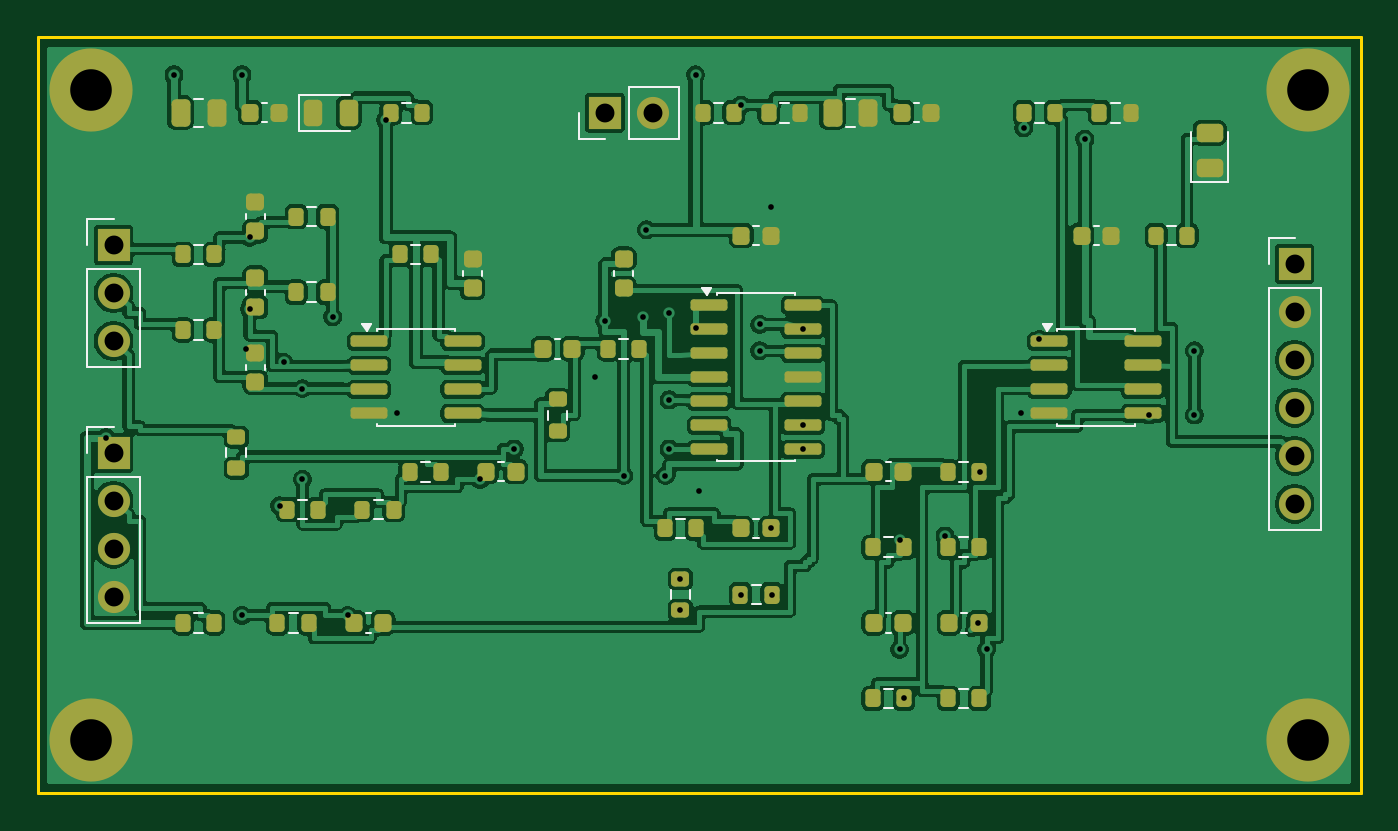
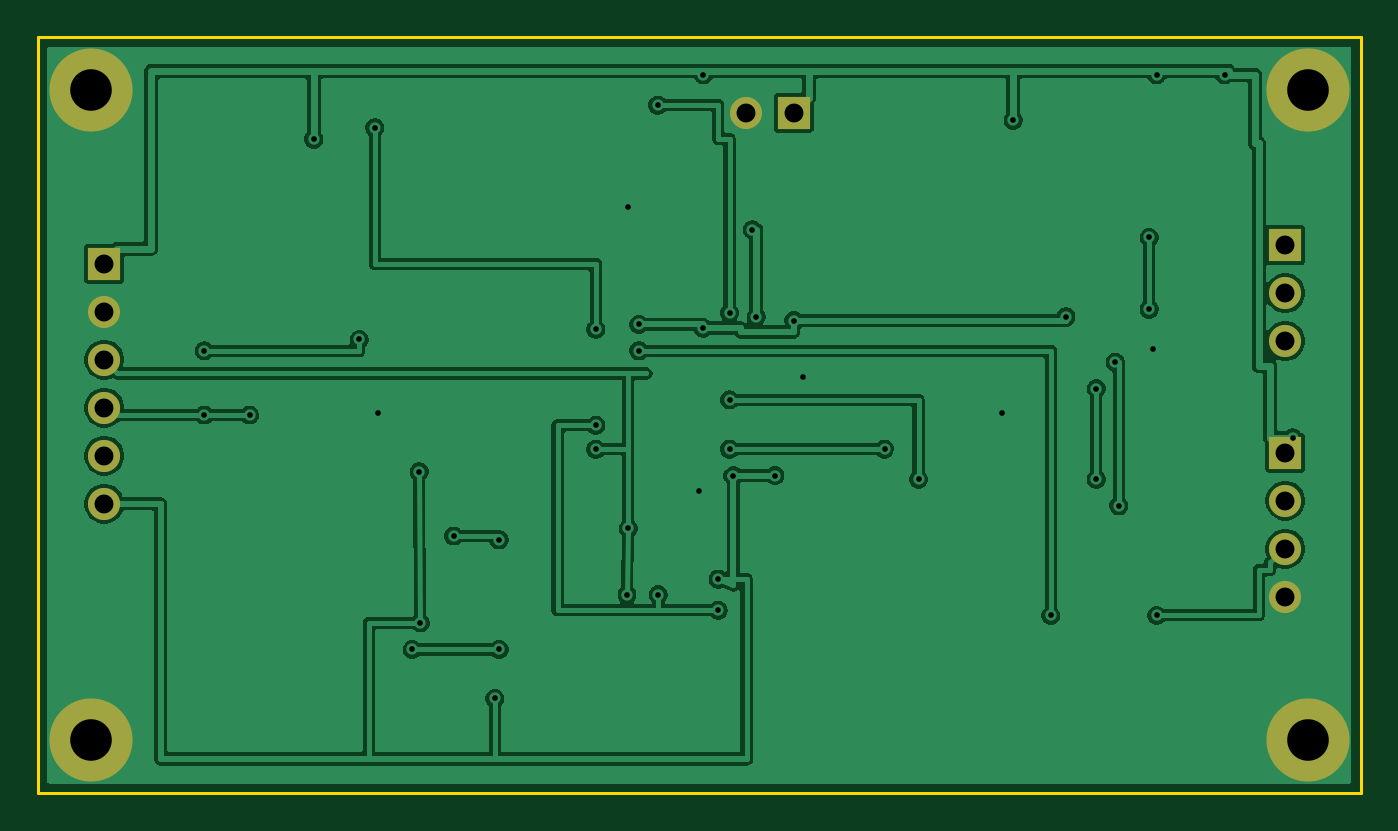
Circuit board: 10 layer files. Board 70.0 x 40.0 mm.
- bottom_copper: ECG_PPG_System-B_Cu.gbl (79713 bytes)
- bottom_mask: ECG_PPG_System-B_Mask.gbs (1206 bytes)
- paste: ECG_PPG_System-B_Paste.gbp (501 bytes)
- bottom_silk: ECG_PPG_System-B_Silkscreen.gbo (502 bytes)
- outline: ECG_PPG_System-Edge_Cuts.gm1 (663 bytes)
- top_copper: ECG_PPG_System-F_Cu.gtl (179011 bytes)
- top_mask: ECG_PPG_System-F_Mask.gts (6626 bytes)
- paste: ECG_PPG_System-F_Paste.gtp (5901 bytes)
- top_silk: ECG_PPG_System-F_Silkscreen.gto (8281 bytes)
- drill: ECG_PPG_System.drl (1371 bytes)

=== bottom_copper: ECG_PPG_System-B_Cu.gbl (79713 bytes, source omitted) ===
=== bottom_mask: ECG_PPG_System-B_Mask.gbs ===
%TF.GenerationSoftware,KiCad,Pcbnew,10.0.8-10.0.8~ubuntu26.04.1*%
%TF.CreationDate,2026-11-08T23:31:36+07:00*%
%TF.ProjectId,ECG_PPG_System,4543475f-5050-4475-9f53-797374656d2e,rev?*%
%TF.SameCoordinates,Original*%
%TF.FileFunction,Soldermask,Bot*%
%TF.FilePolarity,Negative*%
%FSLAX46Y46*%
G04 Gerber Fmt 4.6, Leading zero omitted, Abs format (unit mm)*
G04 Created by KiCad (PCBNEW 10.0.8-10.0.8~ubuntu26.04.1) date 2026-11-08 23:31:36*
%MOMM*%
%LPD*%
G01*
G04 APERTURE LIST*
%ADD10R,1.700000X1.700000*%
%ADD11C,1.700000*%
%ADD12C,4.400000*%
G04 APERTURE END LIST*
D10*
%TO.C,J4*%
X66500000Y-12000000D03*
D11*
X66500000Y-14540000D03*
X66500000Y-17080000D03*
X66500000Y-19620000D03*
X66500000Y-22160000D03*
X66500000Y-24700000D03*
%TD*%
D12*
%TO.C,H1*%
X2800000Y-2800000D03*
%TD*%
D10*
%TO.C,J3*%
X4000000Y-22000000D03*
D11*
X4000000Y-24540000D03*
X4000000Y-27080000D03*
X4000000Y-29620000D03*
%TD*%
D10*
%TO.C,J2*%
X4000000Y-11000000D03*
D11*
X4000000Y-13540000D03*
X4000000Y-16080000D03*
%TD*%
D12*
%TO.C,H3*%
X2800000Y-37200000D03*
%TD*%
D10*
%TO.C,J1*%
X30000000Y-4000000D03*
D11*
X32540000Y-4000000D03*
%TD*%
D12*
%TO.C,H4*%
X67200000Y-37200000D03*
%TD*%
%TO.C,H2*%
X67200000Y-2800000D03*
%TD*%
M02*

=== paste: ECG_PPG_System-B_Paste.gbp ===
%TF.GenerationSoftware,KiCad,Pcbnew,10.0.8-10.0.8~ubuntu26.04.1*%
%TF.CreationDate,2026-11-08T23:31:36+07:00*%
%TF.ProjectId,ECG_PPG_System,4543475f-5050-4475-9f53-797374656d2e,rev?*%
%TF.SameCoordinates,Original*%
%TF.FileFunction,Paste,Bot*%
%TF.FilePolarity,Positive*%
%FSLAX46Y46*%
G04 Gerber Fmt 4.6, Leading zero omitted, Abs format (unit mm)*
G04 Created by KiCad (PCBNEW 10.0.8-10.0.8~ubuntu26.04.1) date 2026-11-08 23:31:36*
%MOMM*%
%LPD*%
G01*
G04 APERTURE LIST*
G04 APERTURE END LIST*
M02*

=== bottom_silk: ECG_PPG_System-B_Silkscreen.gbo ===
%TF.GenerationSoftware,KiCad,Pcbnew,10.0.8-10.0.8~ubuntu26.04.1*%
%TF.CreationDate,2026-11-08T23:31:36+07:00*%
%TF.ProjectId,ECG_PPG_System,4543475f-5050-4475-9f53-797374656d2e,rev?*%
%TF.SameCoordinates,Original*%
%TF.FileFunction,Legend,Bot*%
%TF.FilePolarity,Positive*%
%FSLAX46Y46*%
G04 Gerber Fmt 4.6, Leading zero omitted, Abs format (unit mm)*
G04 Created by KiCad (PCBNEW 10.0.8-10.0.8~ubuntu26.04.1) date 2026-11-08 23:31:36*
%MOMM*%
%LPD*%
G01*
G04 APERTURE LIST*
G04 APERTURE END LIST*
M02*

=== outline: ECG_PPG_System-Edge_Cuts.gm1 ===
%TF.GenerationSoftware,KiCad,Pcbnew,10.0.8-10.0.8~ubuntu26.04.1*%
%TF.CreationDate,2026-11-08T23:31:36+07:00*%
%TF.ProjectId,ECG_PPG_System,4543475f-5050-4475-9f53-797374656d2e,rev?*%
%TF.SameCoordinates,Original*%
%TF.FileFunction,Profile,NP*%
%FSLAX46Y46*%
G04 Gerber Fmt 4.6, Leading zero omitted, Abs format (unit mm)*
G04 Created by KiCad (PCBNEW 10.0.8-10.0.8~ubuntu26.04.1) date 2026-11-08 23:31:36*
%MOMM*%
%LPD*%
G01*
G04 APERTURE LIST*
%TA.AperFunction,Profile*%
%ADD10C,0.150000*%
%TD*%
G04 APERTURE END LIST*
D10*
X0Y0D02*
X70000000Y0D01*
X0Y-40000000D02*
X0Y0D01*
X70000000Y0D02*
X70000000Y-40000000D01*
X70000000Y-40000000D02*
X0Y-40000000D01*
M02*

=== top_copper: ECG_PPG_System-F_Cu.gtl (179011 bytes, source omitted) ===
=== top_mask: ECG_PPG_System-F_Mask.gts (6626 bytes, source omitted) ===
=== paste: ECG_PPG_System-F_Paste.gtp ===
%TF.GenerationSoftware,KiCad,Pcbnew,10.0.8-10.0.8~ubuntu26.04.1*%
%TF.CreationDate,2026-11-08T23:31:36+07:00*%
%TF.ProjectId,ECG_PPG_System,4543475f-5050-4475-9f53-797374656d2e,rev?*%
%TF.SameCoordinates,Original*%
%TF.FileFunction,Paste,Top*%
%TF.FilePolarity,Positive*%
%FSLAX46Y46*%
G04 Gerber Fmt 4.6, Leading zero omitted, Abs format (unit mm)*
G04 Created by KiCad (PCBNEW 10.0.8-10.0.8~ubuntu26.04.1) date 2026-11-08 23:31:36*
%MOMM*%
%LPD*%
G01*
G04 APERTURE LIST*
G04 Aperture macros list*
%AMRoundRect*
0 Rectangle with rounded corners*
0 $1 Rounding radius*
0 $2 $3 $4 $5 $6 $7 $8 $9 X,Y pos of 4 corners*
0 Add a 4 corners polygon primitive as box body*
4,1,4,$2,$3,$4,$5,$6,$7,$8,$9,$2,$3,0*
0 Add four circle primitives for the rounded corners*
1,1,$1+$1,$2,$3*
1,1,$1+$1,$4,$5*
1,1,$1+$1,$6,$7*
1,1,$1+$1,$8,$9*
0 Add four rect primitives between the rounded corners*
20,1,$1+$1,$2,$3,$4,$5,0*
20,1,$1+$1,$4,$5,$6,$7,0*
20,1,$1+$1,$6,$7,$8,$9,0*
20,1,$1+$1,$8,$9,$2,$3,0*%
G04 Aperture macros list end*
%ADD10RoundRect,0.200000X-0.200000X-0.275000X0.200000X-0.275000X0.200000X0.275000X-0.200000X0.275000X0*%
%ADD11RoundRect,0.200000X0.275000X-0.200000X0.275000X0.200000X-0.275000X0.200000X-0.275000X-0.200000X0*%
%ADD12RoundRect,0.225000X0.250000X-0.225000X0.250000X0.225000X-0.250000X0.225000X-0.250000X-0.225000X0*%
%ADD13RoundRect,0.225000X-0.225000X-0.250000X0.225000X-0.250000X0.225000X0.250000X-0.225000X0.250000X0*%
%ADD14RoundRect,0.243750X-0.243750X-0.456250X0.243750X-0.456250X0.243750X0.456250X-0.243750X0.456250X0*%
%ADD15RoundRect,0.250000X-0.250000X-0.475000X0.250000X-0.475000X0.250000X0.475000X-0.250000X0.475000X0*%
%ADD16RoundRect,0.150000X-0.825000X-0.150000X0.825000X-0.150000X0.825000X0.150000X-0.825000X0.150000X0*%
%ADD17RoundRect,0.243750X0.456250X-0.243750X0.456250X0.243750X-0.456250X0.243750X-0.456250X-0.243750X0*%
G04 APERTURE END LIST*
D10*
%TO.C,R15*%
X33175000Y-26000000D03*
X34825000Y-26000000D03*
%TD*%
%TO.C,R5*%
X7675000Y-15500000D03*
X9325000Y-15500000D03*
%TD*%
%TO.C,R14*%
X30175000Y-16500000D03*
X31825000Y-16500000D03*
%TD*%
D11*
%TO.C,R12*%
X10500000Y-22825000D03*
X10500000Y-21175000D03*
%TD*%
D12*
%TO.C,C7*%
X11500000Y-18275000D03*
X11500000Y-16725000D03*
%TD*%
D13*
%TO.C,C13*%
X37225000Y-10500000D03*
X38775000Y-10500000D03*
%TD*%
D10*
%TO.C,R10*%
X17175000Y-25000000D03*
X18825000Y-25000000D03*
%TD*%
D13*
%TO.C,C18*%
X55225000Y-10500000D03*
X56775000Y-10500000D03*
%TD*%
D12*
%TO.C,C6*%
X11500000Y-10275000D03*
X11500000Y-8725000D03*
%TD*%
D13*
%TO.C,C17*%
X48225000Y-31000000D03*
X49775000Y-31000000D03*
%TD*%
%TO.C,C11*%
X37225000Y-26000000D03*
X38775000Y-26000000D03*
%TD*%
D12*
%TO.C,C12*%
X31000000Y-13275000D03*
X31000000Y-11725000D03*
%TD*%
D10*
%TO.C,R20*%
X48175000Y-23000000D03*
X49825000Y-23000000D03*
%TD*%
D14*
%TO.C,D1*%
X14562500Y-4000000D03*
X16437500Y-4000000D03*
%TD*%
D10*
%TO.C,R25*%
X52175000Y-4000000D03*
X53825000Y-4000000D03*
%TD*%
%TO.C,R27*%
X59175000Y-10500000D03*
X60825000Y-10500000D03*
%TD*%
D13*
%TO.C,C4*%
X45725000Y-4000000D03*
X47275000Y-4000000D03*
%TD*%
%TO.C,C10*%
X26725000Y-16500000D03*
X28275000Y-16500000D03*
%TD*%
D15*
%TO.C,C1*%
X7550000Y-4000000D03*
X9450000Y-4000000D03*
%TD*%
D10*
%TO.C,R24*%
X48175000Y-35000000D03*
X49825000Y-35000000D03*
%TD*%
D15*
%TO.C,C3*%
X42050000Y-4000000D03*
X43950000Y-4000000D03*
%TD*%
D11*
%TO.C,R16*%
X34000000Y-30325000D03*
X34000000Y-28675000D03*
%TD*%
D10*
%TO.C,R2*%
X38675000Y-4000000D03*
X40325000Y-4000000D03*
%TD*%
D16*
%TO.C,U3*%
X53525000Y-16095000D03*
X53525000Y-17365000D03*
X53525000Y-18635000D03*
X53525000Y-19905000D03*
X58475000Y-19905000D03*
X58475000Y-18635000D03*
X58475000Y-17365000D03*
X58475000Y-16095000D03*
%TD*%
D10*
%TO.C,R21*%
X44175000Y-27000000D03*
X45825000Y-27000000D03*
%TD*%
D13*
%TO.C,C16*%
X44225000Y-31000000D03*
X45775000Y-31000000D03*
%TD*%
D10*
%TO.C,R1*%
X35175000Y-4000000D03*
X36825000Y-4000000D03*
%TD*%
D16*
%TO.C,U1*%
X17525000Y-16095000D03*
X17525000Y-17365000D03*
X17525000Y-18635000D03*
X17525000Y-19905000D03*
X22475000Y-19905000D03*
X22475000Y-18635000D03*
X22475000Y-17365000D03*
X22475000Y-16095000D03*
%TD*%
D11*
%TO.C,R13*%
X27500000Y-20825000D03*
X27500000Y-19175000D03*
%TD*%
D17*
%TO.C,D2*%
X62000000Y-6937500D03*
X62000000Y-5062500D03*
%TD*%
D10*
%TO.C,R18*%
X12675000Y-31000000D03*
X14325000Y-31000000D03*
%TD*%
D12*
%TO.C,C8*%
X23000000Y-13275000D03*
X23000000Y-11725000D03*
%TD*%
D13*
%TO.C,C15*%
X44225000Y-23000000D03*
X45775000Y-23000000D03*
%TD*%
D10*
%TO.C,R3*%
X18675000Y-4000000D03*
X20325000Y-4000000D03*
%TD*%
%TO.C,R9*%
X13175000Y-25000000D03*
X14825000Y-25000000D03*
%TD*%
D13*
%TO.C,C14*%
X16725000Y-31000000D03*
X18275000Y-31000000D03*
%TD*%
D10*
%TO.C,R22*%
X48175000Y-27000000D03*
X49825000Y-27000000D03*
%TD*%
D13*
%TO.C,C9*%
X23725000Y-23000000D03*
X25275000Y-23000000D03*
%TD*%
D10*
%TO.C,R11*%
X19675000Y-23000000D03*
X21325000Y-23000000D03*
%TD*%
D13*
%TO.C,C2*%
X11225000Y-4000000D03*
X12775000Y-4000000D03*
%TD*%
D10*
%TO.C,R23*%
X44175000Y-35000000D03*
X45825000Y-35000000D03*
%TD*%
%TO.C,R7*%
X13675000Y-13500000D03*
X15325000Y-13500000D03*
%TD*%
D12*
%TO.C,C5*%
X11500000Y-14275000D03*
X11500000Y-12725000D03*
%TD*%
D10*
%TO.C,R26*%
X56175000Y-4000000D03*
X57825000Y-4000000D03*
%TD*%
%TO.C,R4*%
X7675000Y-11500000D03*
X9325000Y-11500000D03*
%TD*%
%TO.C,R19*%
X7675000Y-31000000D03*
X9325000Y-31000000D03*
%TD*%
%TO.C,R8*%
X19175000Y-11500000D03*
X20825000Y-11500000D03*
%TD*%
D16*
%TO.C,U2*%
X35525000Y-14190000D03*
X35525000Y-15460000D03*
X35525000Y-16730000D03*
X35525000Y-18000000D03*
X35525000Y-19270000D03*
X35525000Y-20540000D03*
X35525000Y-21810000D03*
X40475000Y-21810000D03*
X40475000Y-20540000D03*
X40475000Y-19270000D03*
X40475000Y-18000000D03*
X40475000Y-16730000D03*
X40475000Y-15460000D03*
X40475000Y-14190000D03*
%TD*%
D10*
%TO.C,R17*%
X37175000Y-29500000D03*
X38825000Y-29500000D03*
%TD*%
%TO.C,R6*%
X13675000Y-9500000D03*
X15325000Y-9500000D03*
%TD*%
M02*

=== top_silk: ECG_PPG_System-F_Silkscreen.gto (8281 bytes, source omitted) ===
=== drill: ECG_PPG_System.drl ===
M48
; DRILL file KiCad 10.0.8-10.0.8~ubuntu26.04.1 date 2026-11-08T23:31:36
; FORMAT={-:-/ absolute / metric / decimal}
; #@! TF.CreationDate,2026-11-08T23:31:36+07:00
; #@! TF.GenerationSoftware,Kicad,Pcbnew,10.0.8-10.0.8~ubuntu26.04.1
; #@! TF.FileFunction,MixedPlating,1,2
FMAT,2
METRIC
; #@! TA.AperFunction,Plated,PTH,ViaDrill
T1C0.300
; #@! TA.AperFunction,Plated,PTH,ComponentDrill
T2C1.000
; #@! TA.AperFunction,Plated,PTH,ComponentDrill
T3C2.200
%
G90
G05
T1
X3.6Y-21.2
X7.2Y-2.0
X10.8Y-2.0
X10.8Y-30.6
X11.0Y-16.5
X11.2Y-10.6
X11.2Y-14.4
X12.8Y-24.8
X13.0Y-17.2
X14.0Y-18.6
X14.0Y-23.4
X15.6Y-14.8
X16.4Y-30.6
X18.4Y-4.4
X19.0Y-19.91
X23.4Y-23.4
X25.2Y-21.8
X29.5Y-18.0
X30.0Y-15.0
X31.0Y-23.2
X32.0Y-14.8
X32.2Y-10.2
X33.2Y-23.2
X33.4Y-14.6
X33.4Y-19.2
X33.4Y-21.8
X34.0Y-28.68
X34.0Y-30.33
X34.8Y-2.0
X34.8Y-15.4
X35.0Y-24.0
X37.18Y-29.5
X37.2Y-3.6
X38.2Y-15.2
X38.2Y-16.6
X38.77Y-9.0
X38.77Y-26.0
X38.83Y-29.5
X40.48Y-15.46
X40.48Y-20.54
X40.48Y-21.81
X45.6Y-26.6
X45.6Y-32.4
X45.82Y-35.0
X48.0Y-26.4
X49.77Y-31.0
X49.83Y-23.0
X50.2Y-32.4
X52.0Y-19.91
X52.17Y-4.8
X53.0Y-16.0
X55.4Y-5.4
X58.8Y-20.0
X61.2Y-16.6
X61.2Y-20.0
T2
X4.0Y-11.0
X4.0Y-13.54
X4.0Y-16.08
X4.0Y-22.0
X4.0Y-24.54
X4.0Y-27.08
X4.0Y-29.62
X30.0Y-4.0
X32.54Y-4.0
X66.5Y-12.0
X66.5Y-14.54
X66.5Y-17.08
X66.5Y-19.62
X66.5Y-22.16
X66.5Y-24.7
T3
X2.8Y-2.8
X2.8Y-37.2
X67.2Y-2.8
X67.2Y-37.2
M30
